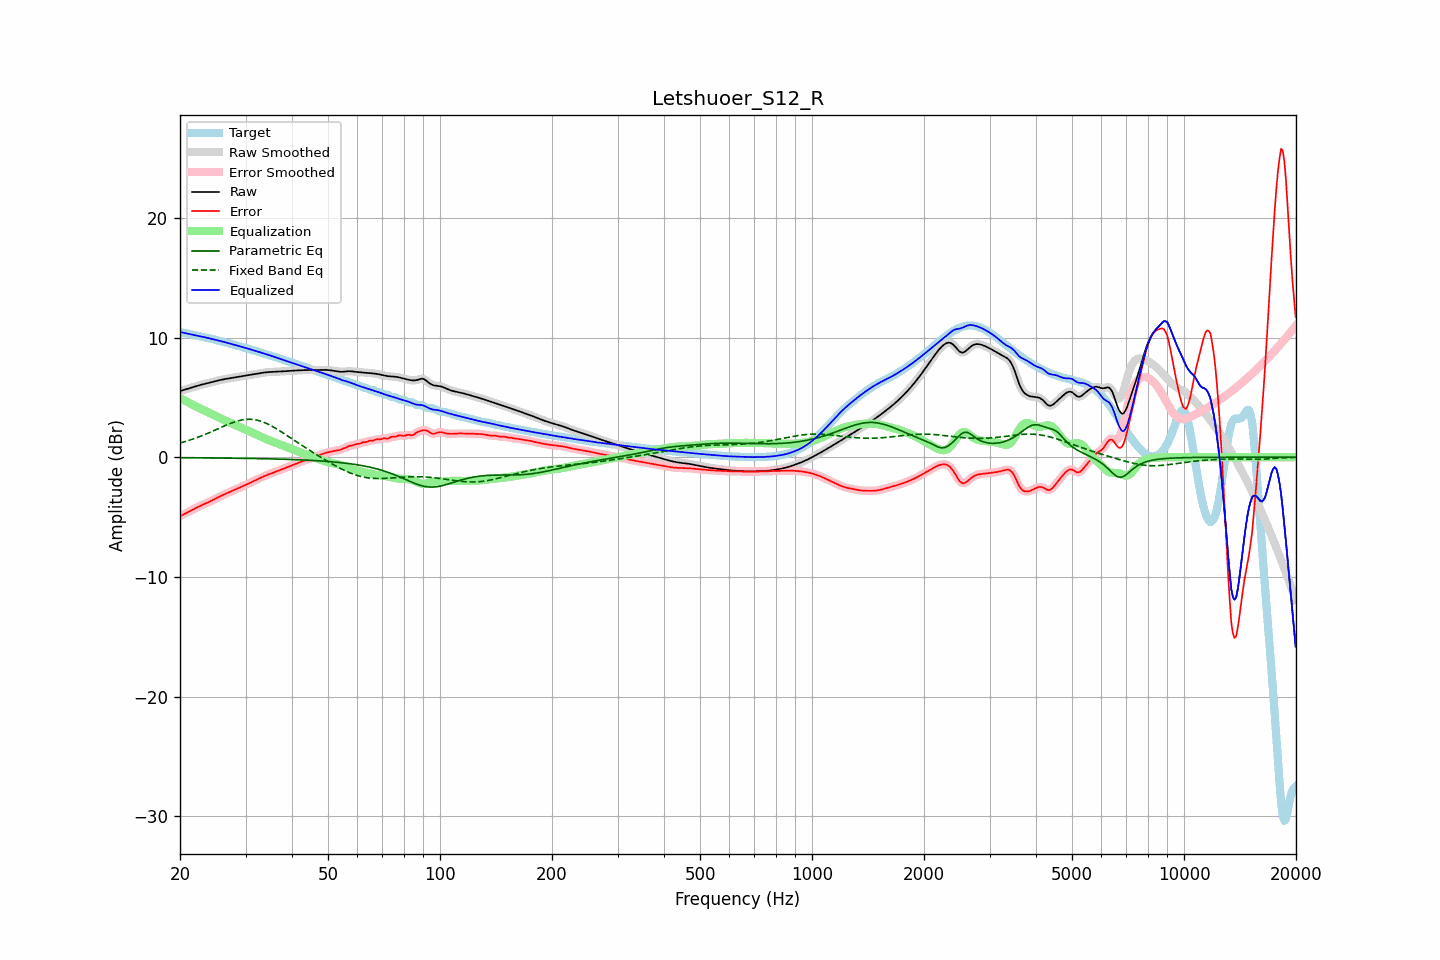

The table this chart was drawn from, first rows:
frequency, raw, error, smoothed, error_smoothed, equalization, parametric_eq, fixed_band_eq, equalized_raw, equalized_smoothed, target
20.00, 5.52, -4.93, 5.52, -4.93, 4.94, -0.04, 1.19, 10.46, 10.46, 10.45
20.20, 5.56, -4.86, 5.56, -4.87, 4.87, -0.04, 1.23, 10.43, 10.43, 10.43
20.40, 5.61, -4.80, 5.61, -4.80, 4.80, -0.04, 1.26, 10.40, 10.40, 10.40
20.61, 5.65, -4.73, 5.65, -4.73, 4.72, -0.04, 1.30, 10.37, 10.37, 10.38
20.81, 5.69, -4.66, 5.69, -4.66, 4.65, -0.04, 1.34, 10.34, 10.34, 10.35
21.02, 5.73, -4.59, 5.73, -4.59, 4.58, -0.04, 1.39, 10.31, 10.31, 10.31
21.23, 5.77, -4.52, 5.77, -4.52, 4.51, -0.04, 1.43, 10.28, 10.28, 10.28
21.44, 5.81, -4.44, 5.81, -4.44, 4.44, -0.04, 1.47, 10.25, 10.25, 10.25
21.66, 5.85, -4.37, 5.85, -4.37, 4.37, -0.05, 1.52, 10.22, 10.22, 10.22
21.87, 5.89, -4.30, 5.89, -4.30, 4.30, -0.05, 1.57, 10.19, 10.19, 10.19
22.09, 5.93, -4.23, 5.93, -4.23, 4.23, -0.05, 1.61, 10.17, 10.17, 10.16
22.31, 5.97, -4.16, 5.97, -4.16, 4.17, -0.05, 1.66, 10.14, 10.14, 10.14
22.54, 6.01, -4.10, 6.01, -4.10, 4.10, -0.05, 1.71, 10.11, 10.11, 10.11
22.76, 6.05, -4.04, 6.05, -4.04, 4.04, -0.05, 1.76, 10.09, 10.09, 10.09
22.99, 6.08, -3.98, 6.08, -3.98, 3.98, -0.05, 1.82, 10.06, 10.06, 10.06
23.22, 6.12, -3.92, 6.12, -3.92, 3.92, -0.05, 1.87, 10.03, 10.03, 10.03
23.45, 6.15, -3.86, 6.15, -3.86, 3.86, -0.05, 1.93, 10.00, 10.00, 10.01
23.69, 6.18, -3.80, 6.18, -3.80, 3.79, -0.06, 1.98, 9.97, 9.97, 9.98
23.92, 6.21, -3.73, 6.21, -3.73, 3.73, -0.06, 2.04, 9.94, 9.94, 9.95
24.16, 6.24, -3.67, 6.24, -3.67, 3.66, -0.06, 2.10, 9.91, 9.91, 9.91
24.40, 6.28, -3.60, 6.28, -3.60, 3.60, -0.06, 2.16, 9.88, 9.88, 9.88
24.65, 6.31, -3.53, 6.31, -3.53, 3.53, -0.06, 2.22, 9.84, 9.84, 9.84
24.89, 6.35, -3.46, 6.35, -3.46, 3.46, -0.06, 2.28, 9.81, 9.81, 9.81
25.14, 6.38, -3.39, 6.38, -3.39, 3.39, -0.06, 2.34, 9.78, 9.78, 9.77
25.39, 6.42, -3.32, 6.42, -3.32, 3.33, -0.06, 2.40, 9.75, 9.75, 9.74
25.65, 6.45, -3.26, 6.45, -3.26, 3.26, -0.07, 2.46, 9.71, 9.71, 9.71
25.91, 6.48, -3.20, 6.48, -3.20, 3.20, -0.07, 2.52, 9.68, 9.68, 9.68
26.16, 6.51, -3.14, 6.51, -3.14, 3.14, -0.07, 2.58, 9.64, 9.64, 9.64
26.43, 6.53, -3.08, 6.53, -3.08, 3.08, -0.07, 2.64, 9.61, 9.61, 9.61
26.69, 6.55, -3.02, 6.55, -3.02, 3.02, -0.07, 2.69, 9.57, 9.57, 9.57
26.96, 6.58, -2.96, 6.58, -2.96, 2.96, -0.07, 2.75, 9.53, 9.53, 9.53
27.23, 6.60, -2.90, 6.60, -2.90, 2.90, -0.08, 2.80, 9.50, 9.50, 9.50
27.50, 6.62, -2.84, 6.62, -2.84, 2.84, -0.08, 2.86, 9.46, 9.46, 9.46
27.77, 6.64, -2.78, 6.64, -2.78, 2.78, -0.08, 2.91, 9.42, 9.42, 9.42
28.05, 6.67, -2.72, 6.66, -2.72, 2.72, -0.08, 2.95, 9.39, 9.39, 9.38
28.33, 6.69, -2.66, 6.69, -2.66, 2.66, -0.08, 2.99, 9.35, 9.35, 9.35
28.62, 6.71, -2.60, 6.71, -2.60, 2.60, -0.08, 3.03, 9.31, 9.31, 9.31
28.90, 6.73, -2.54, 6.73, -2.54, 2.54, -0.09, 3.07, 9.27, 9.27, 9.28
29.19, 6.75, -2.48, 6.75, -2.48, 2.48, -0.09, 3.10, 9.24, 9.24, 9.24
29.48, 6.78, -2.42, 6.78, -2.42, 2.42, -0.09, 3.12, 9.20, 9.20, 9.20
29.78, 6.80, -2.36, 6.80, -2.36, 2.36, -0.09, 3.15, 9.16, 9.16, 9.16
30.08, 6.82, -2.30, 6.82, -2.30, 2.30, -0.09, 3.16, 9.12, 9.12, 9.12
30.38, 6.84, -2.24, 6.84, -2.24, 2.24, -0.10, 3.17, 9.08, 9.08, 9.08
30.68, 6.87, -2.17, 6.87, -2.17, 2.17, -0.10, 3.17, 9.04, 9.04, 9.04
30.99, 6.89, -2.11, 6.89, -2.11, 2.11, -0.10, 3.17, 9.00, 9.00, 9.00
31.30, 6.91, -2.05, 6.91, -2.05, 2.05, -0.10, 3.16, 8.96, 8.96, 8.96
31.61, 6.94, -1.98, 6.94, -1.98, 1.98, -0.11, 3.14, 8.92, 8.92, 8.92
31.93, 6.96, -1.92, 6.96, -1.92, 1.92, -0.11, 3.12, 8.88, 8.88, 8.88
32.24, 6.98, -1.86, 6.98, -1.86, 1.86, -0.11, 3.10, 8.84, 8.84, 8.84
32.57, 7.00, -1.80, 7.00, -1.80, 1.79, -0.11, 3.06, 8.79, 8.79, 8.80
32.89, 7.02, -1.73, 7.02, -1.73, 1.73, -0.12, 3.02, 8.75, 8.75, 8.75
33.22, 7.04, -1.67, 7.04, -1.67, 1.67, -0.12, 2.98, 8.71, 8.71, 8.71
33.55, 7.07, -1.61, 7.07, -1.61, 1.61, -0.12, 2.93, 8.68, 8.68, 8.67
33.89, 7.08, -1.55, 7.08, -1.55, 1.55, -0.13, 2.87, 8.64, 8.64, 8.63
34.23, 7.10, -1.49, 7.10, -1.49, 1.50, -0.13, 2.81, 8.60, 8.60, 8.59
34.57, 7.11, -1.44, 7.11, -1.44, 1.44, -0.13, 2.75, 8.55, 8.55, 8.55
34.92, 7.12, -1.39, 7.12, -1.39, 1.39, -0.14, 2.68, 8.51, 8.51, 8.51
35.27, 7.13, -1.34, 7.13, -1.34, 1.34, -0.14, 2.61, 8.46, 8.46, 8.47
35.62, 7.13, -1.29, 7.13, -1.29, 1.29, -0.14, 2.54, 8.42, 8.42, 8.42
35.97, 7.14, -1.24, 7.14, -1.24, 1.24, -0.15, 2.46, 8.37, 8.37, 8.37
... 635 more rows
